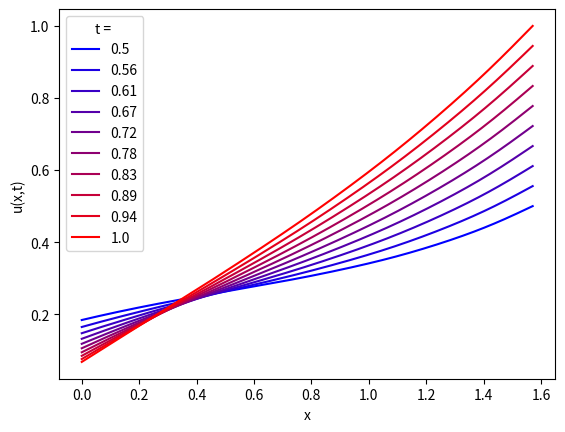

Python code for this plot:
import numpy as np
import matplotlib.pyplot as plt
acc = 400
n = 10
k = 2
def u(x,t,n):
    summ = 0
    for n in range (1, n):
        value = 1/(2*k*np.pi)*((-1)**n/(n**3)*(1-np.exp(-4*k*n**2*t))*np.sin(2*n*x))
        summ += value
    summ += 2*x*t/np.pi + 0.5 * np.cos(x) * np.exp(-k*t)
    return summ
t_max = 1
lines = 10
x = np.linspace(0,0.5*np.pi,acc)
t = np.linspace(0.5,t_max,lines)
R = np.linspace(0,1,lines)
B = np.linspace(1,0,lines)
G = 0
for i in range(0,lines):
    t_new = t[i]
    us = u(x,t_new,n)
    plt.plot(x,us, color = [R[i],G,B[i]])
plt.xlabel("x")
plt.ylabel("u(x,t)")
plt.legend(np.around(t,2), title = "t = ")
plt.show()